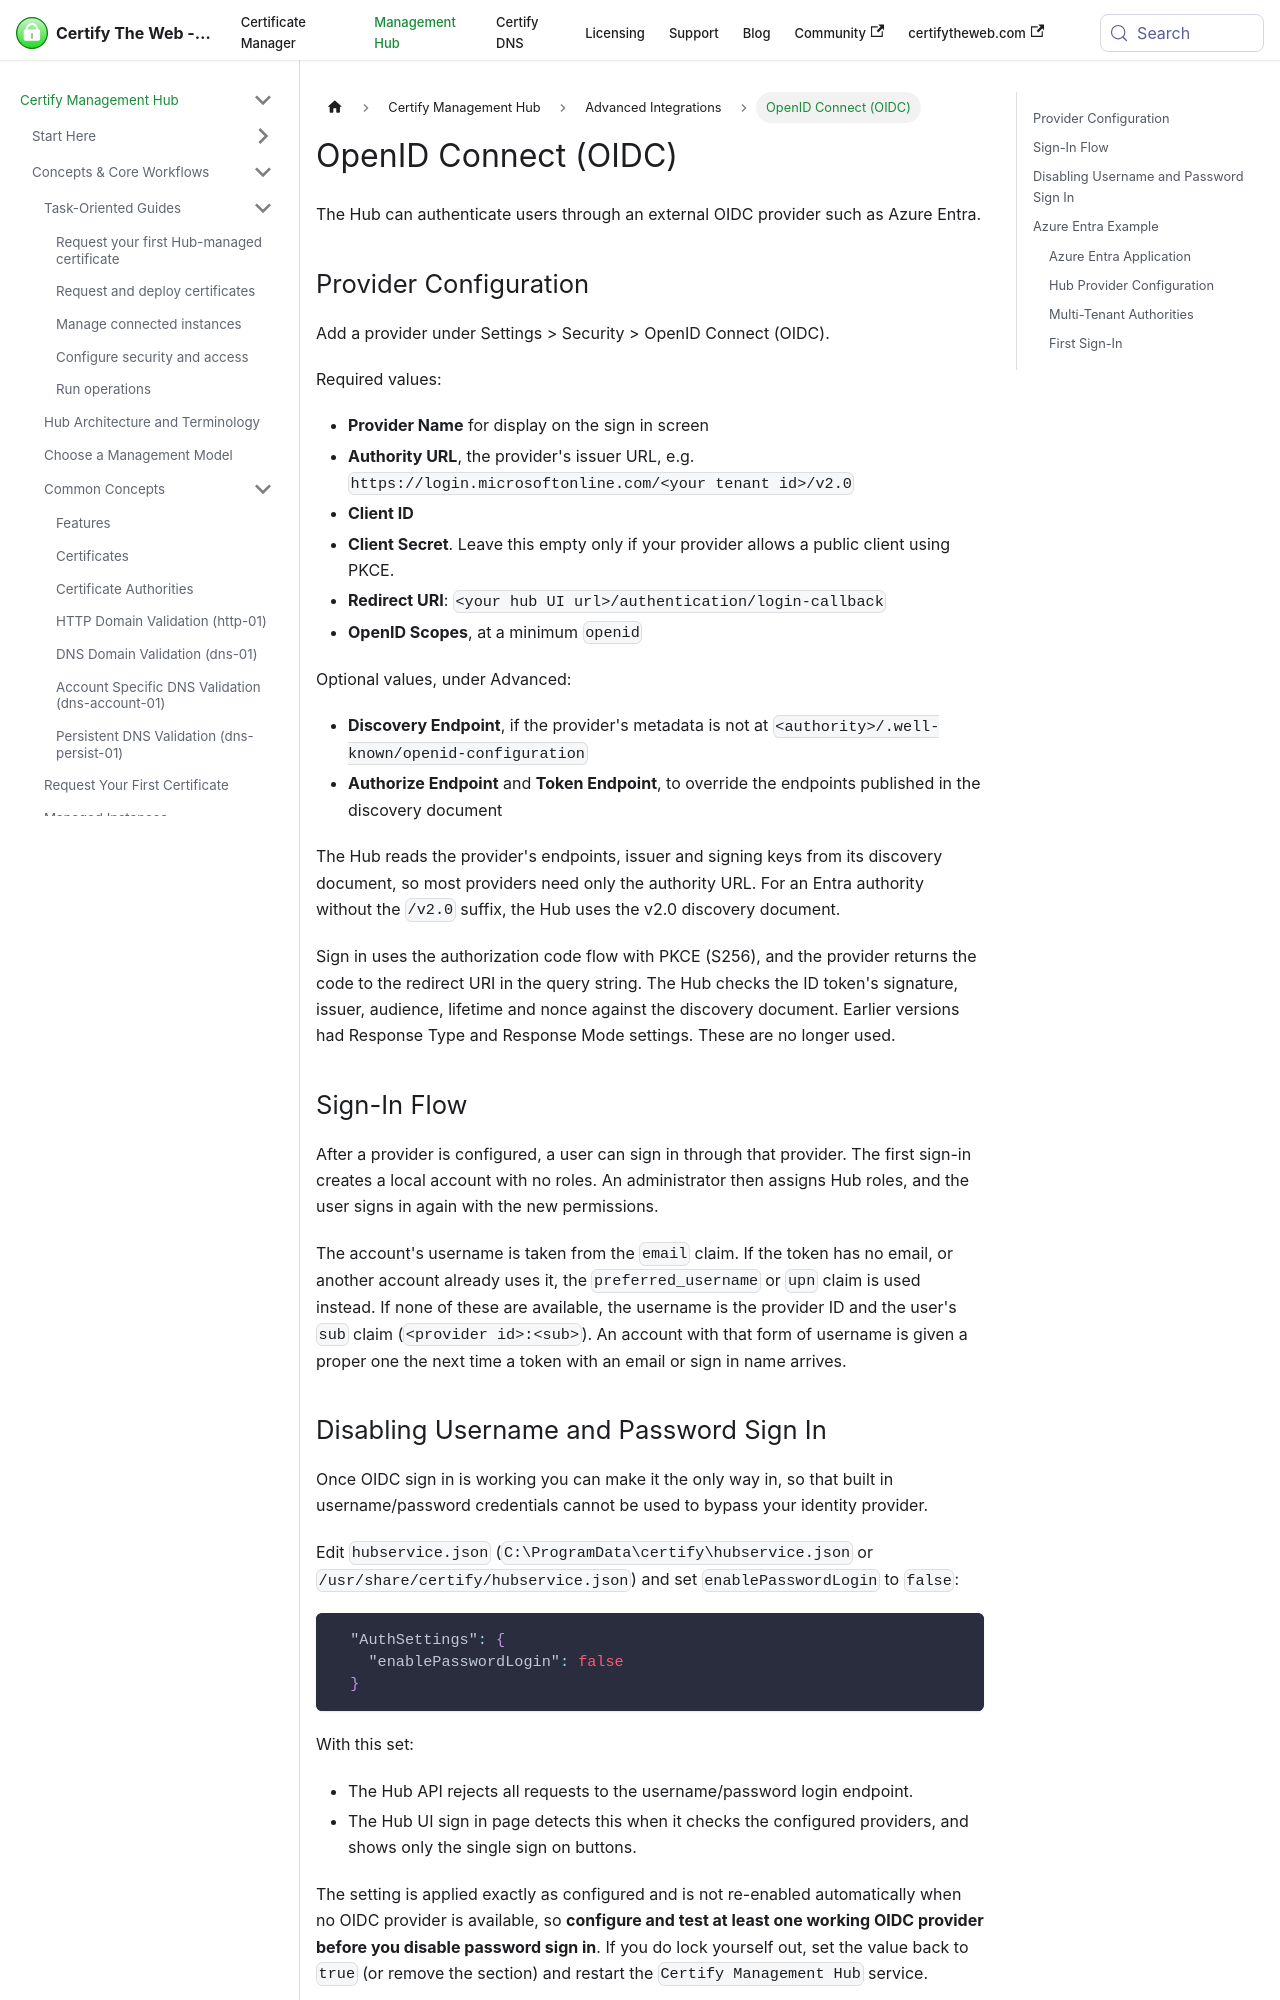

repository: webprofusion/certify-docs · page: docs/hub/guides/oidc/index.html · generator: docusaurus

# OpenID Connect (OIDC)

The Hub can authenticate users through an external OIDC provider such as Azure Entra.

## Provider Configuration

Add a provider under Settings > Security > OpenID Connect (OIDC).

Required values:
- **Provider Name** for display on the sign in screen
- **Authority URL**, the provider's issuer URL, e.g. `https://login.microsoftonline.com/<your tenant id>/v2.0`
- **Client ID**
- **Client Secret**. Leave this empty only if your provider allows a public client using PKCE.
- **Redirect URI**: `<your hub UI url>/authentication/login-callback`
- **OpenID Scopes**, at a minimum `openid`

Optional values, under Advanced:
- **Discovery Endpoint**, if the provider's metadata is not at `<authority>/.well-known/openid-configuration`
- **Authorize Endpoint** and **Token Endpoint**, to override the endpoints published in the discovery document

The Hub reads the provider's endpoints, issuer and signing keys from its discovery document, so most providers need only the authority URL. For an Entra authority without the `/v2.0` suffix, the Hub uses the v2.0 discovery document.

Sign in uses the authorization code flow with PKCE (S256), and the provider returns the code to the redirect URI in the query string. The Hub checks the ID token's signature, issuer, audience, lifetime and nonce against the discovery document. Earlier versions had Response Type and Response Mode settings. These are no longer used.

## Sign-In Flow

After a provider is configured, a user can sign in through that provider. The first sign-in creates a local account with no roles. An administrator then assigns Hub roles, and the user signs in again with the new permissions.

The account's username is taken from the `email` claim. If the token has no email, or another account already uses it, the `preferred_username` or `upn` claim is used instead. If none of these are available, the username is the provider ID and the user's `sub` claim (`<provider id>:<sub>`). An account with that form of username is given a proper one the next time a token with an email or sign in name arrives.
